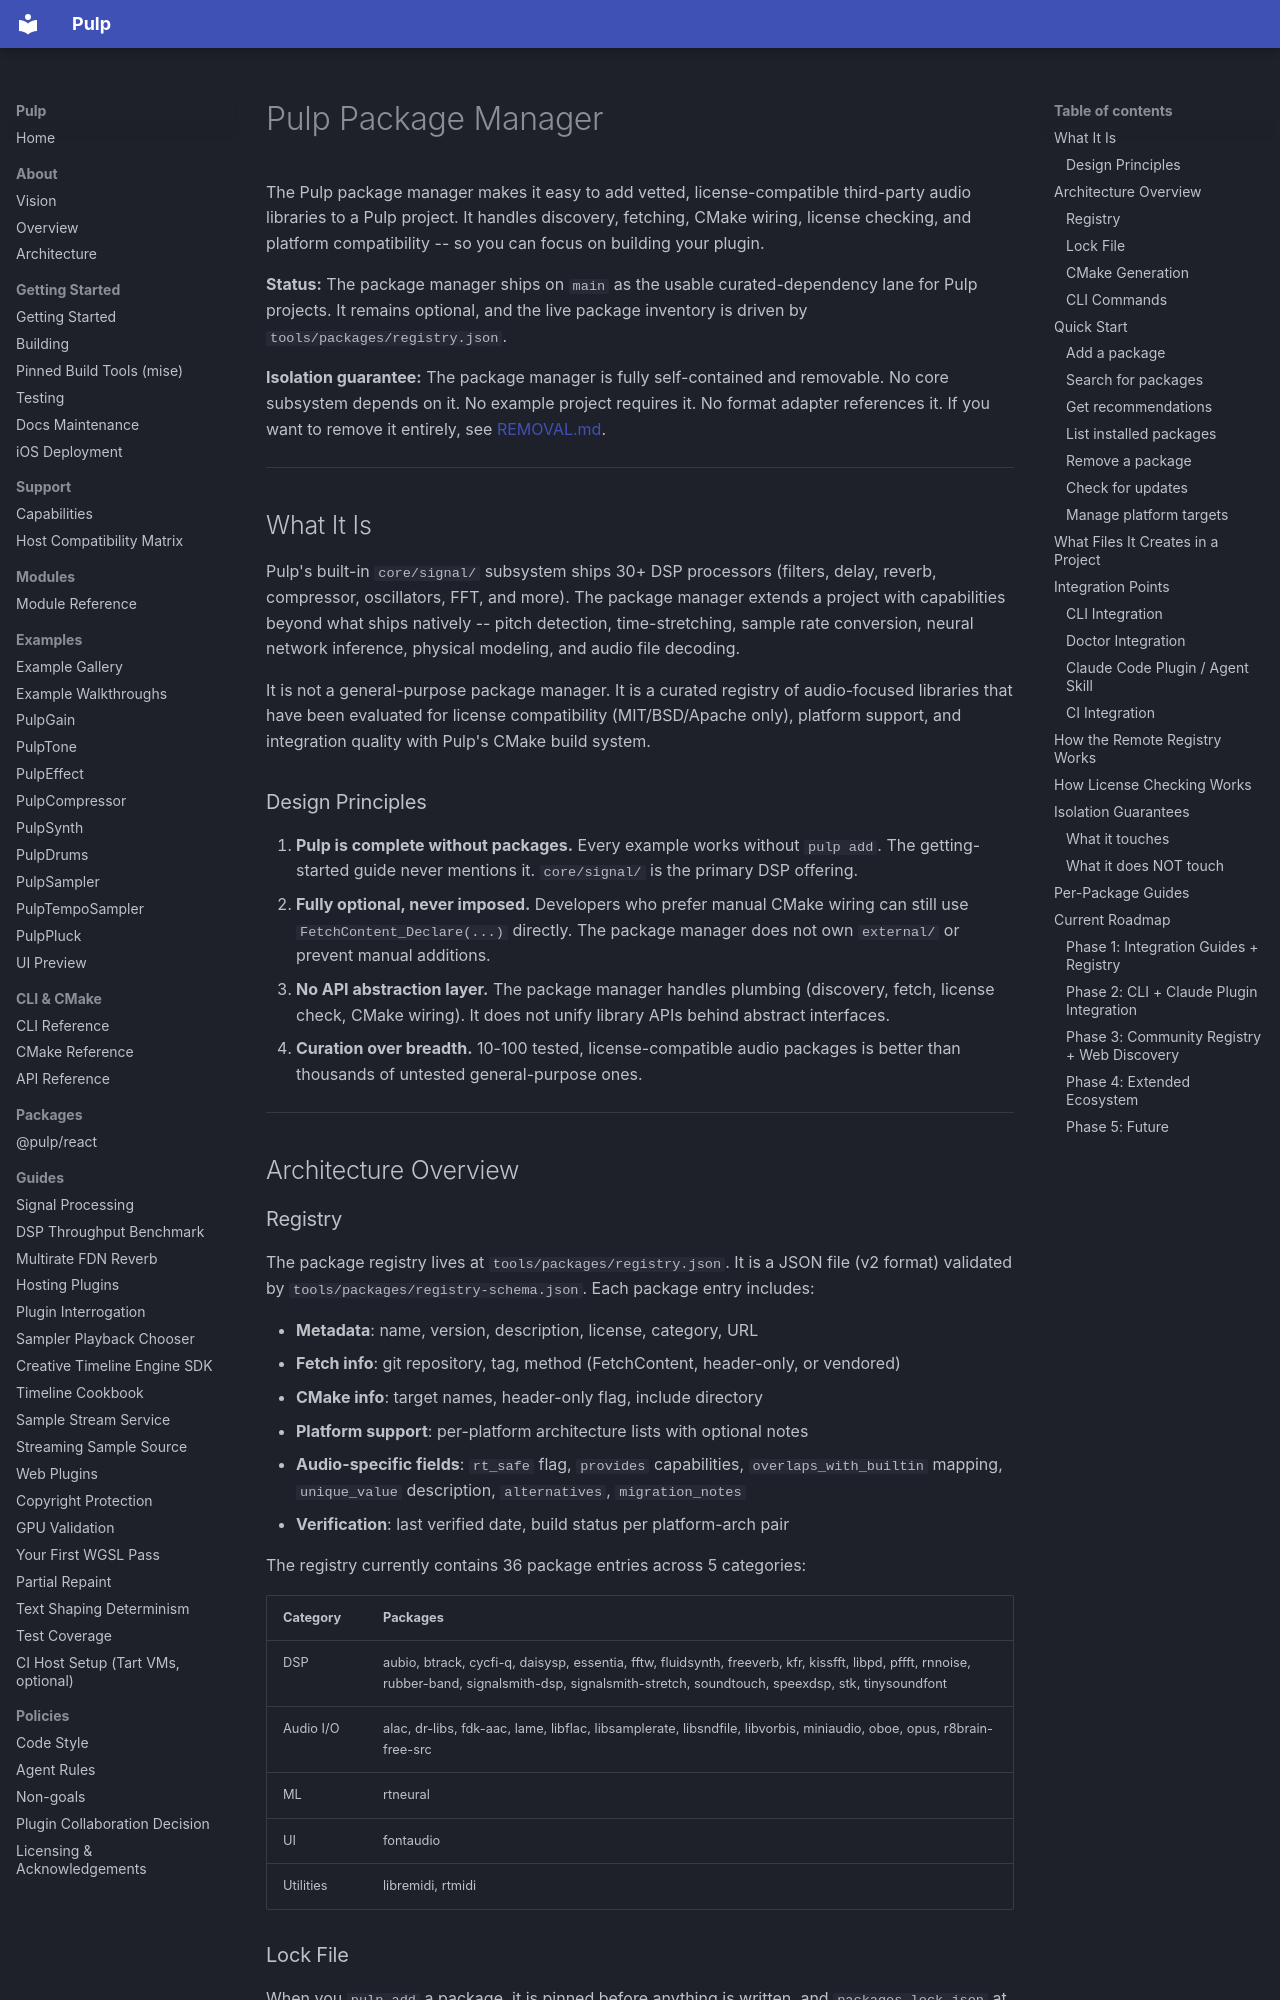

repository: Generous-Corp/pulp · page: guides/packages/index.html · generator: mkdocs

# Pulp Package Manager

The Pulp package manager makes it easy to add vetted, license-compatible third-party audio libraries to a Pulp project. It handles discovery, fetching, CMake wiring, license checking, and platform compatibility -- so you can focus on building your plugin.

**Status:** The package manager ships on `main` as the usable curated-dependency lane for Pulp projects. It remains optional, and the live package inventory is driven by `tools/packages/registry.json`.

**Isolation guarantee:** The package manager is fully self-contained and removable. No core subsystem depends on it. No example project requires it. No format adapter references it. If you want to remove it entirely, see [REMOVAL.md](REMOVAL.md).

---

## What It Is

Pulp's built-in `core/signal/` subsystem ships 30+ DSP processors (filters, delay, reverb, compressor, oscillators, FFT, and more). The package manager extends a project with capabilities beyond what ships natively -- pitch detection, time-stretching, sample rate conversion, neural network inference, physical modeling, and audio file decoding.

It is not a general-purpose package manager. It is a curated registry of audio-focused libraries that have been evaluated for license compatibility (MIT/BSD/Apache only), platform support, and integration quality with Pulp's CMake build system.

### Design Principles

1. **Pulp is complete without packages.** Every example works without `pulp add`. The getting-started guide never mentions it. `core/signal/` is the primary DSP offering.
2. **Fully optional, never imposed.** Developers who prefer manual CMake wiring can still use `FetchContent_Declare(...)` directly. The package manager does not own `external/` or prevent manual additions.
3. **No API abstraction layer.** The package manager handles plumbing (discovery, fetch, license check, CMake wiring). It does not unify library APIs behind abstract interfaces.
4. **Curation over breadth.** 10-100 tested, license-compatible audio packages is better than thousands of untested general-purpose ones.

---

## Architecture Overview
